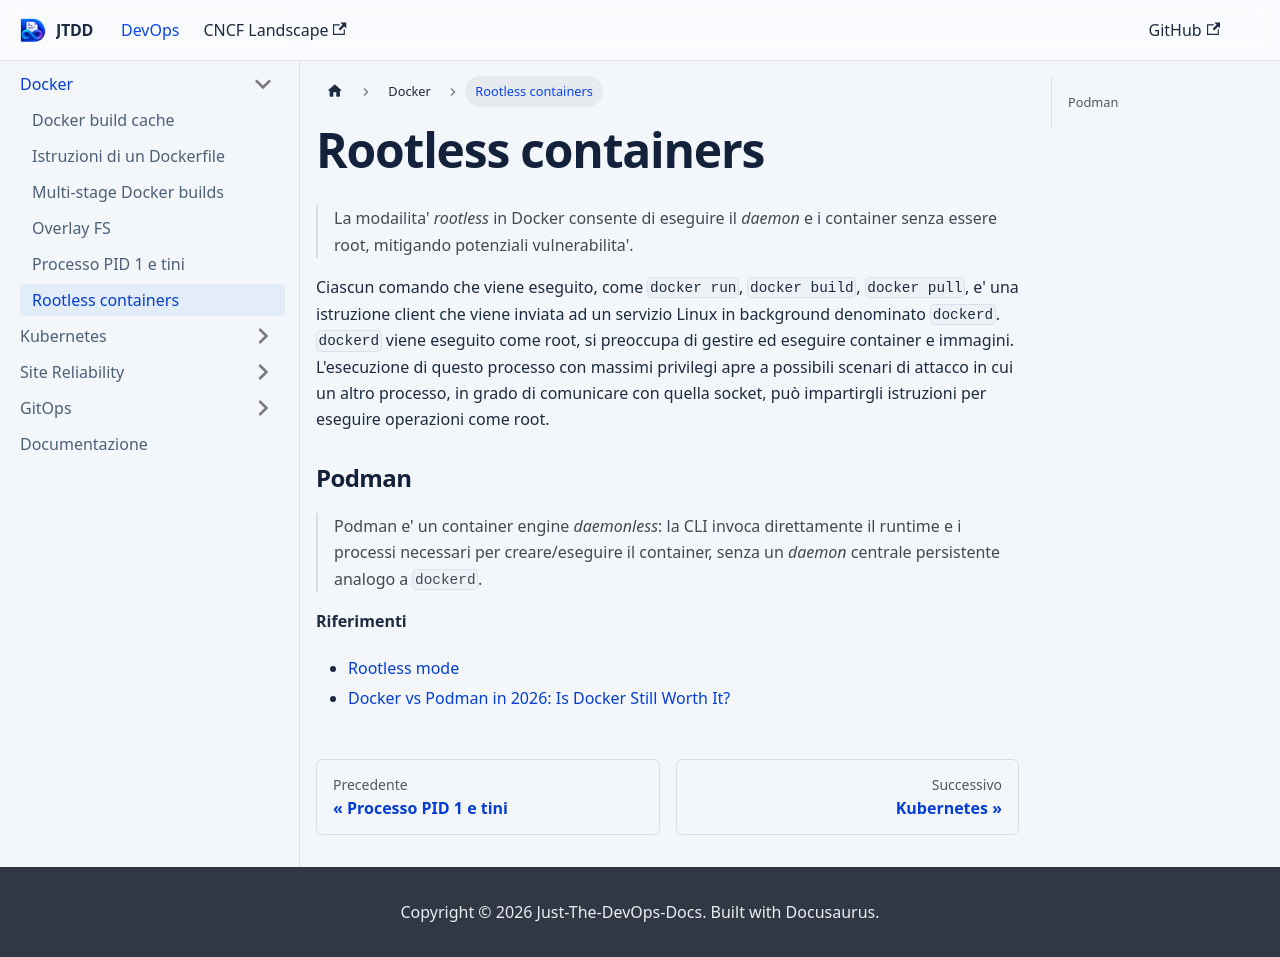

repository: devops-playground-as/just-the-devops-docs · page: docs/docker/docker-rootless.html · generator: docusaurus

# Rootless containers

> La modailita' *rootless* in Docker consente di eseguire il *daemon* e i container senza essere root, mitigando potenziali vulnerabilita'.

Ciascun comando che viene eseguito, come `docker run`, `docker build`, `docker pull`, e' una istruzione client che viene inviata ad un servizio Linux in background denominato `dockerd`. `dockerd` viene eseguito come root, si preoccupa di gestire ed eseguire container e immagini. L'esecuzione di questo processo con massimi privilegi apre a possibili scenari di attacco in cui un altro processo, in grado di comunicare con quella socket, può impartirgli istruzioni per eseguire operazioni come root.

### Podman

> Podman e' un container engine *daemonless*: la CLI invoca direttamente il runtime e i processi necessari per creare/eseguire il container, senza un *daemon* centrale persistente analogo a `dockerd`.

**Riferimenti**

- [Rootless mode](https://docs.docker.com/engine/security/rootless/)
- [Docker vs Podman in 2026: Is Docker Still Worth It?](https://medium.com/@surbhi19/is-docker-still-worth-it-in-2026-or-should-you-switch-to-podman-29d89b42dc80)
